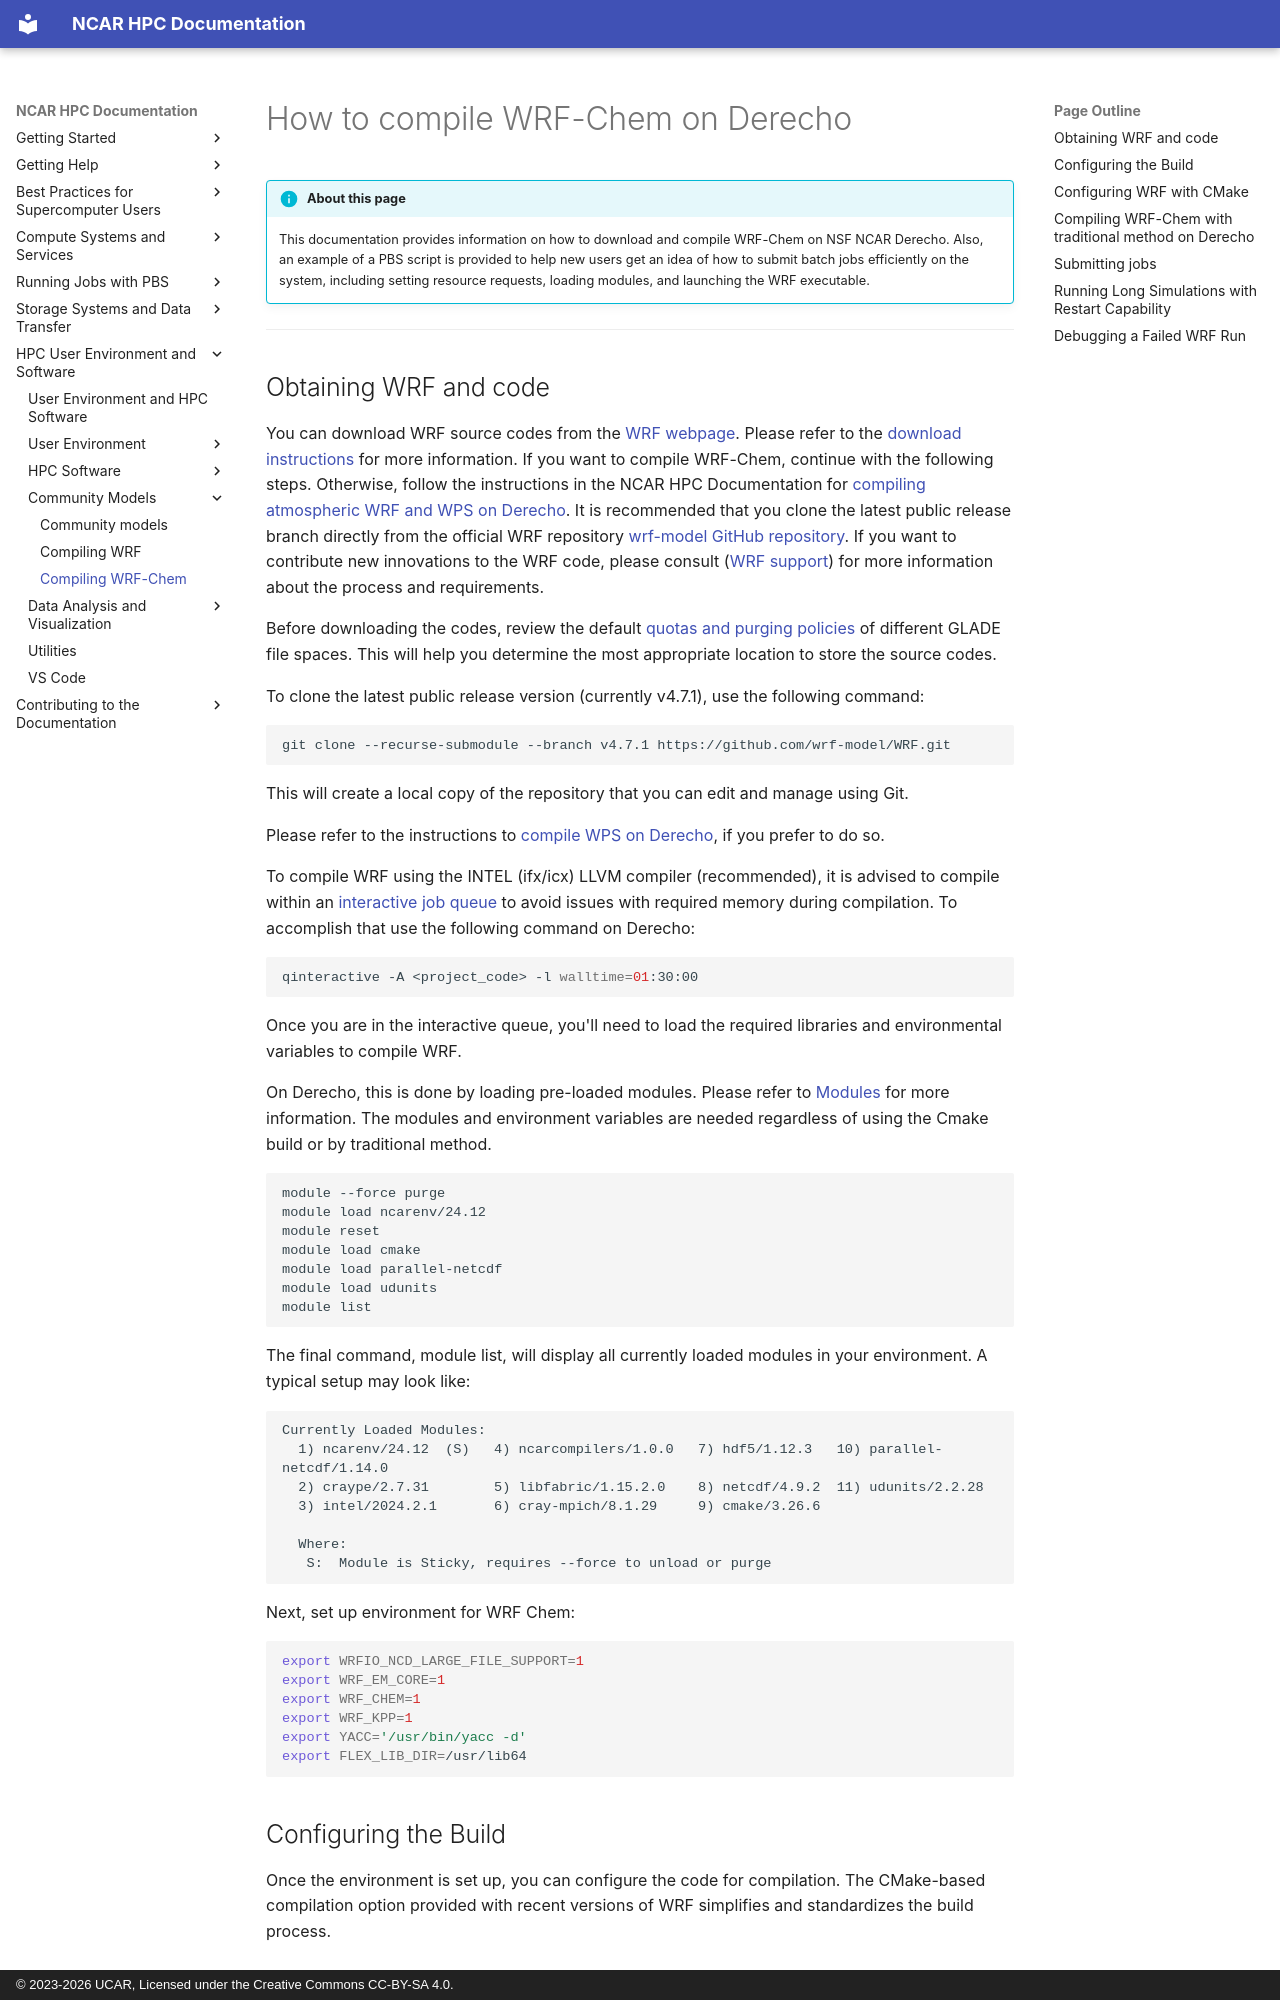

repository: NCAR/HPC-Docs · page: environment-and-software/community-models/wrfchem_on_derecho/index.html · generator: mkdocs · copyright: © 2023-2026 UCAR, Licensed under the Creative Commons CC-BY-SA 4.0.

# How to compile WRF-Chem on Derecho

!!! info "About this page"
    This documentation provides information on how to download and compile WRF-Chem on NSF NCAR Derecho.
    Also, an example of a PBS script is provided to help new users get an idea of how to submit batch jobs efficiently on the system, including setting resource requests, loading modules, and launching the WRF executable.
---

## Obtaining WRF and code
You can download WRF source codes from the [WRF webpage](https://www.mmm.ucar.edu/models/wrf/).
Please refer to the [download instructions](https://www2.mmm.ucar.edu/wrf/users/download/get_source.html) for more information.
If you want to compile WRF-Chem, continue with the following steps. Otherwise, follow the instructions in the NCAR HPC Documentation for [compiling atmospheric WRF and WPS on Derecho](./wrf_on_derecho.md).
It is recommended that you clone the latest public release branch directly from the official WRF repository [wrf-model GitHub repository](https://github.com/wrf-model/WRF). If you want to contribute new innovations to the WRF code, please consult ([WRF support](https://www.mmm.ucar.edu/models/wrf/support)) for more information about the process and requirements.

Before downloading the codes, review the default [quotas and purging policies](../../storage-systems/glade/index.md) of different GLADE file spaces. This will help you determine the most appropriate location to store the source codes.

To clone the latest public release version (currently v4.7.1), use the following command:

```bash
git clone --recurse-submodule --branch v4.7.1 https://github.com/wrf-model/WRF.git
```
This will create a local copy of the repository that you can edit and manage using Git.

Please refer to the instructions to [compile WPS on Derecho](./wrf_on_derecho.md#compiling-the-wrf-preprocessing-system-wps), if you prefer to do so.

To compile WRF using the INTEL (ifx/icx) LLVM compiler (recommended), it is advised to compile within an [interactive job queue](../../pbs/index.md#qinteractive-and-execcasper) to avoid issues with required memory during compilation. To accomplish that use the following command on Derecho:
```bash
qinteractive -A <project_code> -l walltime=01:30:00
```
Once you are in the interactive queue, you'll need to load the required libraries and environmental variables to compile WRF.

On Derecho, this is done by loading pre-loaded modules. Please refer to [Modules](../user-environment/modules.md) for more information. The modules and environment variables are needed regardless of using the Cmake build or by traditional method.

```bash
module --force purge
module load ncarenv/24.12
module reset
module load cmake
module load parallel-netcdf
module load udunits
module list
```
The final command, module list, will display all currently loaded modules in your environment. A typical setup may look like:
```
Currently Loaded Modules:
  1) ncarenv/24.12  (S)   4) ncarcompilers/1.0.0   7) hdf5/1.12.3   10) parallel-netcdf/1.14.0
  2) craype/2.7.31        5) libfabric/1.15.2.0    8) netcdf/4.9.2  11) udunits/2.2.28
  3) intel/2024.2.1       6) cray-mpich/8.1.29     9) cmake/3.26.6

  Where:
   S:  Module is Sticky, requires --force to unload or purge
```
Next, set up environment for WRF Chem:
```bash
export WRFIO_NCD_LARGE_FILE_SUPPORT=1
export WRF_EM_CORE=1
export WRF_CHEM=1
export WRF_KPP=1
export YACC='/usr/bin/yacc -d'
export FLEX_LIB_DIR=/usr/lib64
```
